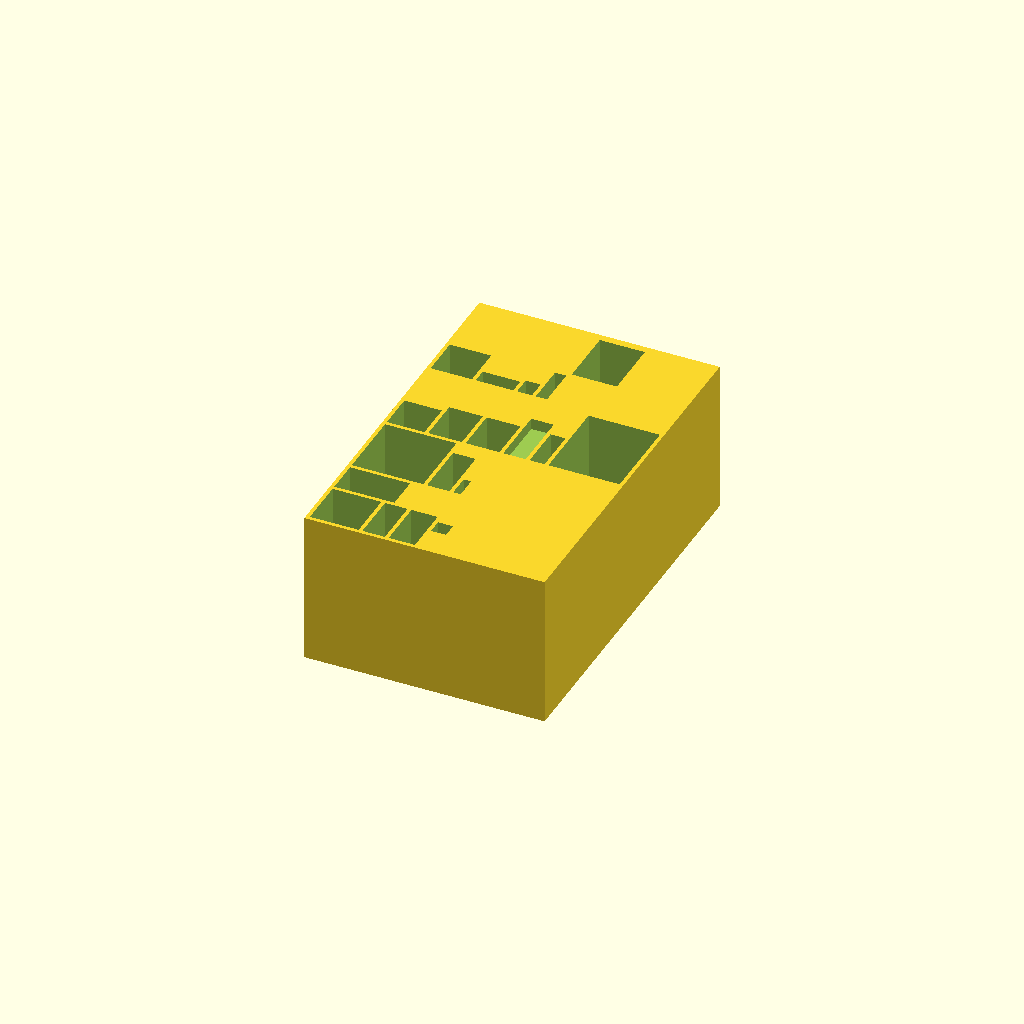
Cell 1: rendered with the file's own defaults.
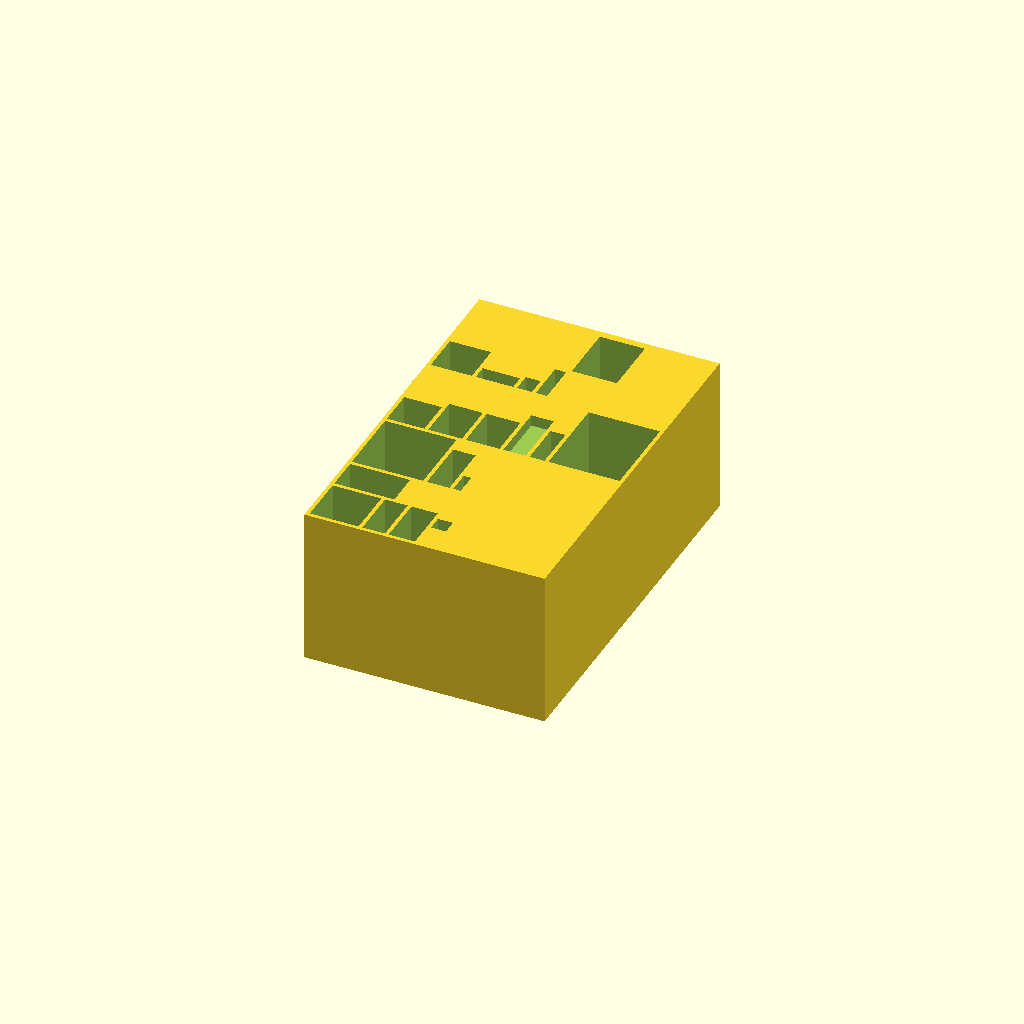
Cell 2: the same model with floor_t = 2.
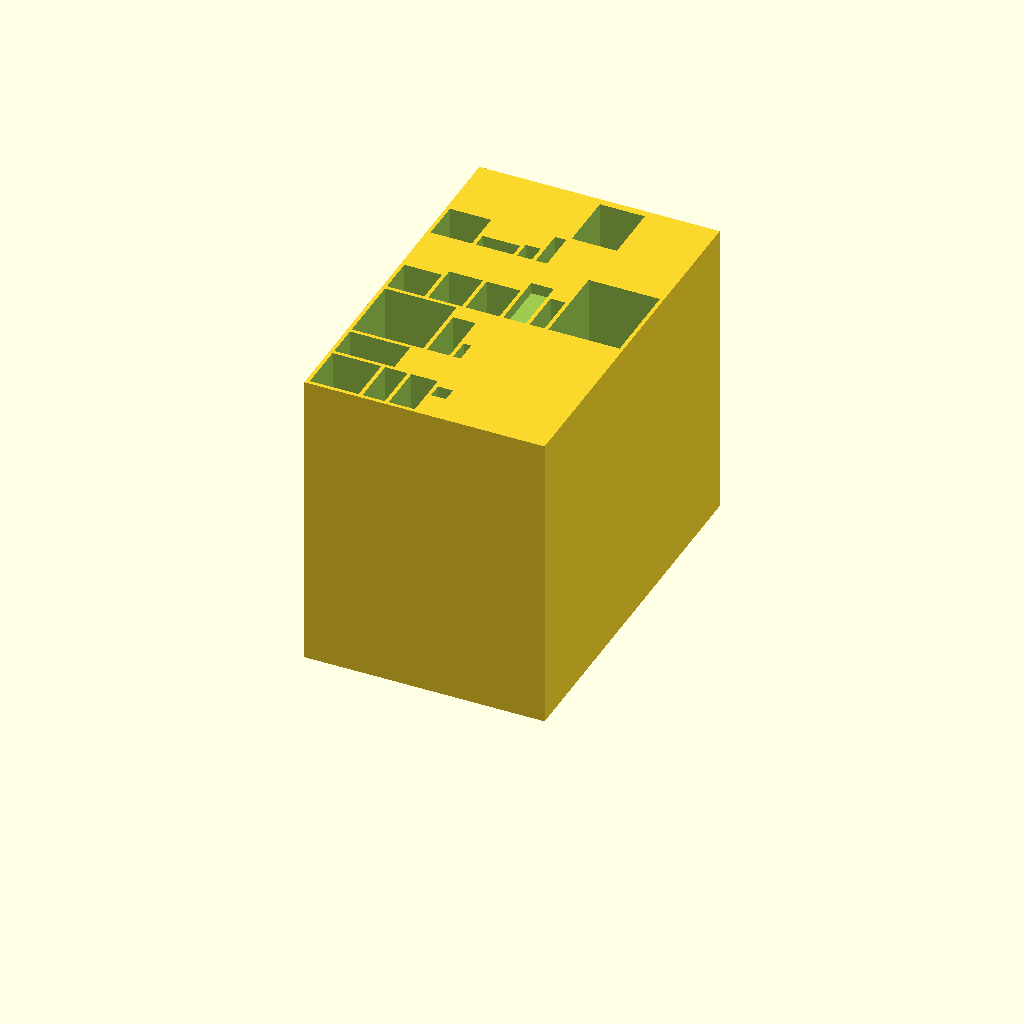
Cell 3: cavity_h = 80 (everything else at default).
All cells are drawn from one camera (rotation 55°, 0°, 25°, orthographic, colour scheme Cornfield), so only the parameter changes between them.
The OpenSCAD source (projects/bathroombasket/lotionandhair.scad):
// Bathroom Organizer
// Internal units: 1/5 inch (0.2")
// scale(5) → inches
// scale(25.4) → mm for slicer

floor_t  = 1;      // solid floor thickness (units)
cavity_h = 40;     // slot cavity depth
tray_h   = cavity_h + floor_t;
stickout = 3;      // desired protrusion above rim
wall     = 1;      // wall thickness

// ---------- Heights ----------

// Pump bottles: top flush with rim
raise_okeefe   = cavity_h - 38.5;
raise_cerave   = cavity_h - 30.7;
raise_cleanser = cavity_h - 40.0;

// Non-pump items
raise_deo       = max(0, cavity_h + stickout - 28.15);
raise_comb      = max(0, cavity_h + stickout - 25);
raise_chapstick = max(0, cavity_h + stickout - 13);
raise_brush     = max(0, cavity_h + stickout - 42.5);

// Cantu: 3u below rim
raise_cantu = max(0, (cavity_h - 3) - 17.5);

// Dental
raise_toothbrush = max(0, cavity_h + stickout - 56.25);
raise_toothpaste = max(0, cavity_h + stickout - 42.5);
raise_nightpaste = max(0, cavity_h + stickout - 30);
raise_nightguard = max(0, cavity_h + stickout - 6);
raise_scraper    = max(0, cavity_h + stickout - 36);
raise_mouthwash  = max(0, cavity_h - 56.25); // flush

// Shaving
raise_gel        = max(0, cavity_h + stickout - 42.5);
raise_aftershave = max(0, cavity_h + stickout - 33.125);
raise_razor      = max(0, cavity_h + stickout - 27.5);
raise_shavette   = max(0, cavity_h + stickout - 42.5);
raise_trimmer    = max(0, cavity_h + stickout - 33.75);

chamfer = 1.5;

// ---------- Slot Module ----------

module slot(x, y, w, d, raise) {
    translate([x, y, floor_t + raise])
        cube([w, d, tray_h - floor_t - raise + 1]);

    if (chamfer > 0) {
        translate([x, y, tray_h - chamfer])
            rotate([-45, 0, 0])
                cube([w,
                      chamfer * sqrt(2),
                      chamfer * sqrt(2)]);
    }
}

// ---------- Overall Dimensions ----------
// 64u = 12.8"
// 100u = 20"
W = 64;
D = 100;

scale(25.4)
scale(5)
difference() {

    cube([W, D, tray_h]);

    // =========================================================
    // EXISTING ITEMS
    // =========================================================

    // --- Skin care (front-left) ---
    slot( 1,  1, 13, 13, raise_okeefe);     // O'Keefe pump
    slot(15,  1,  6, 13, raise_cerave);     // CeraVe pump
    slot( 1, 15, 16,  9, raise_cleanser);   // Cleanser
    slot(30,  8,  4,  4, raise_chapstick);  // Chapstick

    // --- Body ---
    slot(22,  1,  7, 13, raise_deo);        // Speed Stick

    // --- Hair ---
    slot( 1, 25, 19, 19, raise_cantu);      // Cantu
    slot(21, 25,  6, 15, raise_brush);      // Brush
    slot(28, 25,  2,  6, raise_comb);       // Comb

    // =========================================================
    // DENTAL
    // =========================================================

    slot( 1, 45, 10, 10, raise_toothbrush); // Toothbrush charger
    slot(12, 45,  9, 12, raise_toothpaste); // Toothpaste
    slot(22, 45,  9, 12, raise_nightpaste); // Night toothpaste
    slot(32, 45,  6, 16, raise_nightguard); // Night guard
    slot(39, 45,  4, 12, raise_scraper);    // Tongue scraper
    slot(44, 45, 19, 23, raise_mouthwash);  // Mouthwash

    // =========================================================
    // SHAVING
    // =========================================================

    slot( 1, 70, 11, 11, raise_gel);        // Shaving gel
    slot(13, 70, 10,  4, raise_aftershave); // Aftershave
    slot(24, 70,  4,  5, raise_razor);      // Clip razor
    slot(29, 70,  3, 11, raise_shavette);   // Shavette

    // Trimmer charger base against back wall
    slot(33, 82, 12, 16, raise_trimmer);    // Trimmer
}
Parameter table extracted from the source (name, type, default, range or options):
floor_t: number, default 1
cavity_h: number, default 40
stickout: number, default 3
wall: number, default 1
chamfer: number, default 1.5
